Run: headless pygame with SDL's dummy video driver; simulated clock (each Clock.tick advances the game by its frame time, no real sleeping); random seed 0; keys injected as events and as key.get_pressed() state; mouse plan: one left click at the window centre at the start of phase 2, then a move to the lower-right quarter at the start of phase 3.
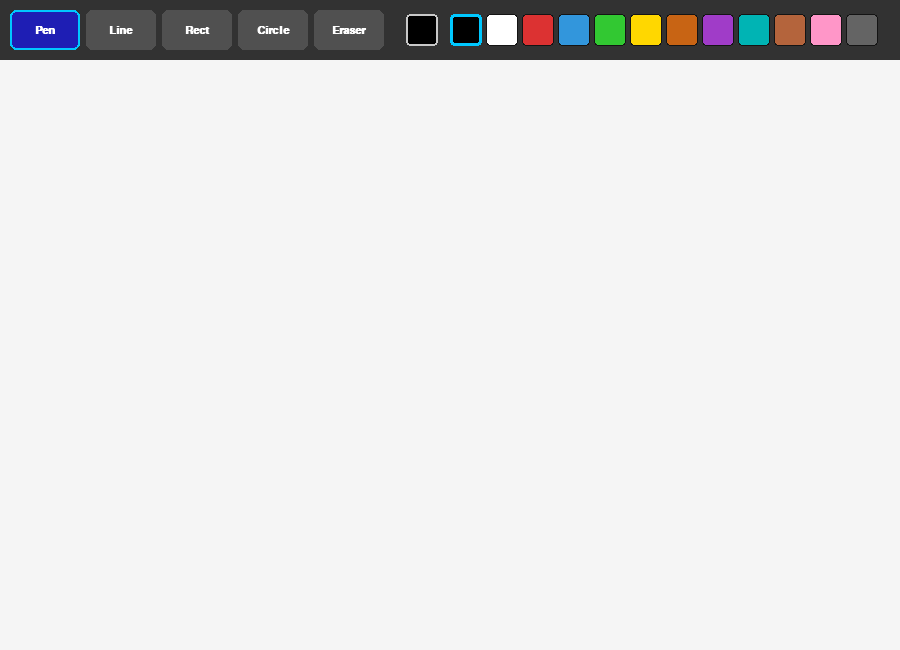
Frame 1 of 4 · flips 1–60 · no input
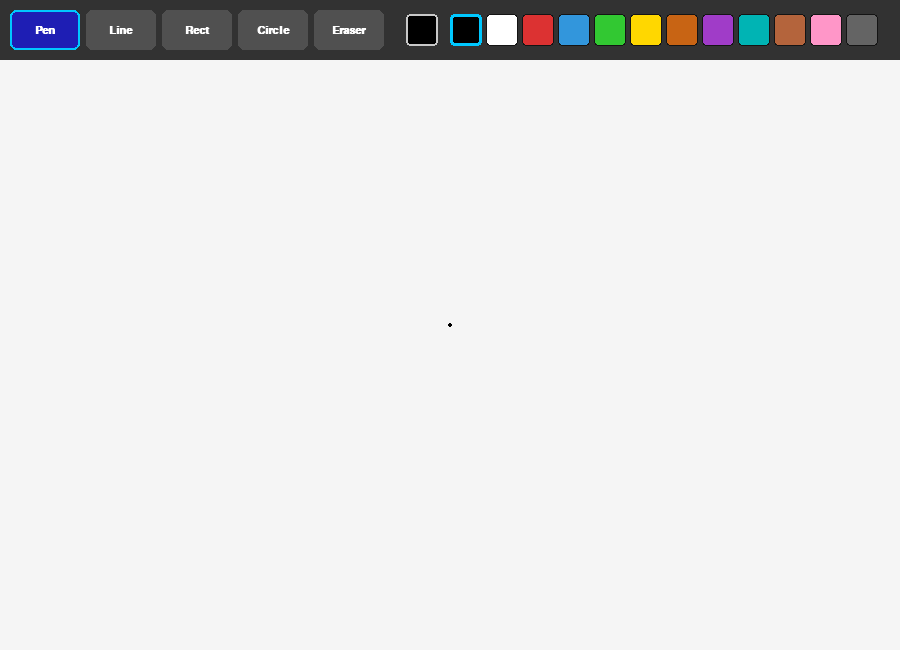
Frame 2 of 4 · flips 61–180 · clicked the window centre · tapped SPACE, RETURN · held RIGHT (→), D
Frame 3 of 4 · flips 181–300 · moved the mouse to the lower-right quarter · held DOWN (↓), S · screen unchanged from frame 2, image omitted
Frame 4 of 4 · flips 301–420 · held LEFT (←), A, UP (↑), W · screen unchanged from frame 3, image omitted

The pygame program that drew these frames:

import pygame
import sys

pygame.init()

WIDTH, HEIGHT = 900, 650
screen = pygame.display.set_mode((WIDTH, HEIGHT))
pygame.display.set_caption("Paint")

clock = pygame.time.Clock()
FPS = 60

# ── Layout constants ──────────────────────────────────────────────────────────

TOOLBAR_H   = 60    # height of the top toolbar
CANVAS_TOP  = TOOLBAR_H
CANVAS_RECT = pygame.Rect(0, CANVAS_TOP, WIDTH, HEIGHT - CANVAS_TOP)

# ── Color palette shown in toolbar ───────────────────────────────────────────

PALETTE = [
    (0,   0,   0),      # black
    (255, 255, 255),    # white
    (220, 50,  50),     # red
    (50,  150, 220),    # blue
    (50,  200, 50),     # green
    (255, 215, 0),      # yellow
    (200, 100, 20),     # orange
    (160, 60,  200),    # purple
    (0,   180, 180),    # cyan
    (180, 100, 60),     # brown
    (255, 150, 200),    # pink
    (100, 100, 100),    # gray
]

# Toolbar button dimensions
BTN_W, BTN_H    = 70, 40
SWATCH_SIZE     = 32
SWATCH_MARGIN   = 4
SWATCH_START_X  = 450   # x offset where colour swatches begin

# ── Tools ─────────────────────────────────────────────────────────────────────

TOOL_PEN       = "Pen"
TOOL_LINE      = "Line"
TOOL_RECT      = "Rect"
TOOL_CIRCLE    = "Circle"
TOOL_ERASER    = "Eraser"
TOOLS = [TOOL_PEN, TOOL_LINE, TOOL_RECT, TOOL_CIRCLE, TOOL_ERASER]

# Drawing sizes
PEN_SIZE    = 4
ERASER_SIZE = 24

# Colors
BG_COLOR      = (245, 245, 245)   # canvas background
TOOLBAR_COLOR = (50,  50,  50)
SELECTED_OUTLINE = (0, 200, 255)

font = pygame.font.SysFont("Arial", 16, bold=True)


# ── State ─────────────────────────────────────────────────────────────────────

canvas = pygame.Surface((WIDTH, HEIGHT - CANVAS_TOP))
canvas.fill(BG_COLOR)

current_tool  = TOOL_PEN
current_color = PALETTE[0]   # start with black
drawing       = False
start_pos     = None          # used for shapes that need a start and end point
last_pos      = None          # used for continuous pen/eraser strokes


# ── Helpers ───────────────────────────────────────────────────────────────────

def canvas_pos(screen_pos):
    """Convert a screen position to canvas-relative coordinates."""
    return (screen_pos[0], screen_pos[1] - CANVAS_TOP)


def tool_button_rect(index):
    """Return the Rect for tool button at given index in the toolbar."""
    x = 10 + index * (BTN_W + 6)
    y = (TOOLBAR_H - BTN_H) // 2
    return pygame.Rect(x, y, BTN_W, BTN_H)


def swatch_rect(index):
    """Return the Rect for colour swatch at given index."""
    x = SWATCH_START_X + index * (SWATCH_SIZE + SWATCH_MARGIN)
    y = (TOOLBAR_H - SWATCH_SIZE) // 2
    return pygame.Rect(x, y, SWATCH_SIZE, SWATCH_SIZE)


def draw_toolbar(surface):
    """Render the top toolbar with tool buttons and colour palette."""
    pygame.draw.rect(surface, TOOLBAR_COLOR, (0, 0, WIDTH, TOOLBAR_H))

    # Tool buttons
    for i, tool in enumerate(TOOLS):
        rect  = tool_button_rect(i)
        color = (80, 80, 80) if tool != current_tool else (30, 30, 180)
        pygame.draw.rect(surface, color, rect, border_radius=6)
        if tool == current_tool:
            pygame.draw.rect(surface, SELECTED_OUTLINE, rect, 2, border_radius=6)
        label = font.render(tool, True, (255, 255, 255))
        surface.blit(label, label.get_rect(center=rect.center))

    # Colour swatches
    for i, color in enumerate(PALETTE):
        rect = swatch_rect(i)
        pygame.draw.rect(surface, color, rect, border_radius=4)
        if color == current_color:
            pygame.draw.rect(surface, SELECTED_OUTLINE, rect, 3, border_radius=4)
        else:
            pygame.draw.rect(surface, (20, 20, 20), rect, 1, border_radius=4)

    # Show active colour preview
    preview_rect = pygame.Rect(SWATCH_START_X - 44, (TOOLBAR_H - SWATCH_SIZE) // 2,
                               SWATCH_SIZE, SWATCH_SIZE)
    pygame.draw.rect(surface, current_color, preview_rect, border_radius=4)
    pygame.draw.rect(surface, (200, 200, 200), preview_rect, 2, border_radius=4)


def draw_preview(surface, tool, start, end):
    """Draw a semi-transparent preview of the shape being dragged."""
    if start is None or end is None:
        return
    preview = pygame.Surface((WIDTH, HEIGHT - CANVAS_TOP), pygame.SRCALPHA)
    color_a  = (*current_color, 160)   # transparent

    if tool == TOOL_LINE:
        pygame.draw.line(preview, color_a, start, end, PEN_SIZE)

    elif tool == TOOL_RECT:
        x = min(start[0], end[0])
        y = min(start[1], end[1])
        w = abs(end[0] - start[0])
        h = abs(end[1] - start[1])
        pygame.draw.rect(preview, color_a, (x, y, w, h), 2)

    elif tool == TOOL_CIRCLE:
        cx = (start[0] + end[0]) // 2
        cy = (start[1] + end[1]) // 2
        rx = abs(end[0] - start[0]) // 2
        ry = abs(end[1] - start[1]) // 2
        if rx > 1 and ry > 1:
            # Draw ellipse inscribed in the bounding box
            rect = pygame.Rect(min(start[0], end[0]), min(start[1], end[1]),
                               rx * 2, ry * 2)
            pygame.draw.ellipse(preview, color_a, rect, 2)

    surface.blit(preview, (0, CANVAS_TOP))


# ── Main loop ─────────────────────────────────────────────────────────────────

def main():
    global current_tool, current_color, drawing, start_pos, last_pos

    running = True
    while running:
        clock.tick(FPS)

        # ── Events ────────────────────────────────────────────────────────────
        for event in pygame.event.get():
            if event.type == pygame.QUIT:
                running = False

            # ── Toolbar clicks ────────────────────────────────────────────────
            elif event.type == pygame.MOUSEBUTTONDOWN and event.button == 1:
                mx, my = event.pos

                # Check tool buttons
                clicked_tool = False
                for i, tool in enumerate(TOOLS):
                    if tool_button_rect(i).collidepoint(mx, my):
                        current_tool  = tool
                        clicked_tool  = True
                        break

                # Check colour swatches
                if not clicked_tool:
                    for i, color in enumerate(PALETTE):
                        if swatch_rect(i).collidepoint(mx, my):
                            current_color = color
                            clicked_tool  = True
                            break

                # Start drawing on canvas
                if not clicked_tool and my > CANVAS_TOP:
                    drawing   = True
                    cp        = canvas_pos(event.pos)
                    start_pos = cp
                    last_pos  = cp

                    # Pen and eraser draw immediately on press
                    if current_tool == TOOL_PEN:
                        pygame.draw.circle(canvas, current_color, cp, PEN_SIZE // 2)
                    elif current_tool == TOOL_ERASER:
                        pygame.draw.circle(canvas, BG_COLOR, cp, ERASER_SIZE // 2)

            elif event.type == pygame.MOUSEBUTTONUP and event.button == 1:
                if drawing and start_pos is not None:
                    cp = canvas_pos(event.pos)

                    # Commit shape to canvas on mouse release
                    if current_tool == TOOL_LINE:
                        pygame.draw.line(canvas, current_color, start_pos, cp, PEN_SIZE)

                    elif current_tool == TOOL_RECT:
                        x = min(start_pos[0], cp[0])
                        y = min(start_pos[1], cp[1])
                        w = abs(cp[0] - start_pos[0])
                        h = abs(cp[1] - start_pos[1])
                        pygame.draw.rect(canvas, current_color, (x, y, w, h), 2)

                    elif current_tool == TOOL_CIRCLE:
                        rx = abs(cp[0] - start_pos[0]) // 2
                        ry = abs(cp[1] - start_pos[1]) // 2
                        if rx > 1 and ry > 1:
                            rect = pygame.Rect(min(start_pos[0], cp[0]),
                                               min(start_pos[1], cp[1]),
                                               rx * 2, ry * 2)
                            pygame.draw.ellipse(canvas, current_color, rect, 2)

                drawing   = False
                start_pos = None
                last_pos  = None

            elif event.type == pygame.MOUSEMOTION:
                if drawing:
                    cp = canvas_pos(event.pos)

                    # Continuous stroke for pen and eraser
                    if current_tool == TOOL_PEN and last_pos:
                        pygame.draw.line(canvas, current_color, last_pos, cp, PEN_SIZE)
                    elif current_tool == TOOL_ERASER and last_pos:
                        pygame.draw.line(canvas, BG_COLOR, last_pos, cp, ERASER_SIZE)

                    last_pos = cp

            # Keyboard shortcuts
            elif event.type == pygame.KEYDOWN:
                if event.key == pygame.K_p: current_tool = TOOL_PEN
                if event.key == pygame.K_l: current_tool = TOOL_LINE
                if event.key == pygame.K_r: current_tool = TOOL_RECT
                if event.key == pygame.K_c: current_tool = TOOL_CIRCLE
                if event.key == pygame.K_e: current_tool = TOOL_ERASER
                if event.key == pygame.K_DELETE or event.key == pygame.K_n:
                    canvas.fill(BG_COLOR)   # clear canvas

        # ── Draw ──────────────────────────────────────────────────────────────
        screen.blit(canvas, (0, CANVAS_TOP))
        draw_toolbar(screen)

        # Show live preview for shape tools while dragging
        if drawing and current_tool in (TOOL_LINE, TOOL_RECT, TOOL_CIRCLE):
            draw_preview(screen, current_tool, start_pos, canvas_pos(pygame.mouse.get_pos()))

        # Eraser cursor indicator
        if current_tool == TOOL_ERASER:
            mx, my = pygame.mouse.get_pos()
            pygame.draw.circle(screen, (180, 180, 180), (mx, my), ERASER_SIZE // 2, 2)

        pygame.display.flip()

    pygame.quit()
    sys.exit()


if __name__ == "__main__":
    main()
